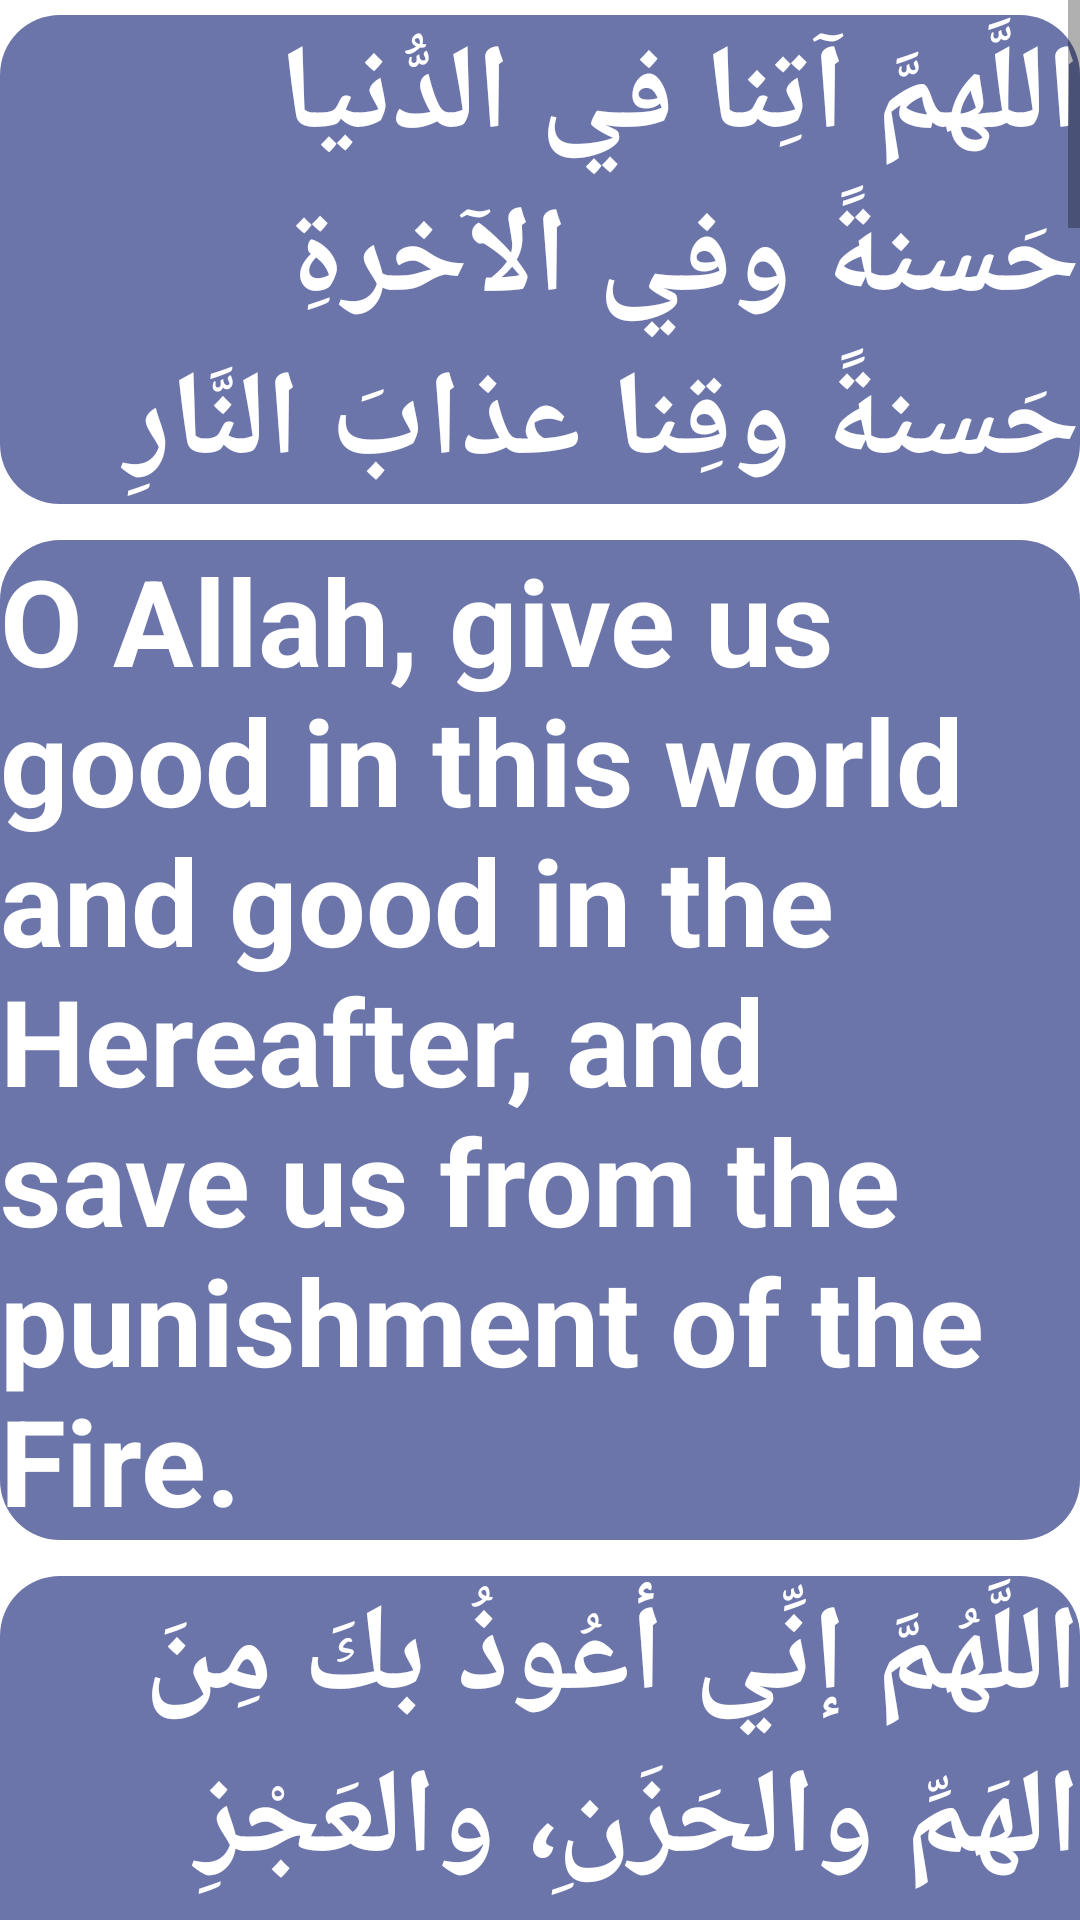

Write the Android layout XML for this screen, with the resource values it uses.
<!-- AndroidManifest.xml: application theme Theme.Azkar -->
<!-- res/layout/activity_main_daily_essential_dua.xml -->
<?xml version="1.0" encoding="utf-8"?>
<androidx.constraintlayout.widget.ConstraintLayout xmlns:android="http://schemas.android.com/apk/res/android"
    xmlns:app="http://schemas.android.com/apk/res-auto"
    xmlns:tools="http://schemas.android.com/tools"
    android:layout_width="match_parent"
    android:layout_height="match_parent"
    tools:context=".MainActivity_Daily_essential_dua">
<ScrollView
    android:layout_width="match_parent"
    android:layout_height="match_parent"
    tools:layout_editor_absoluteX="1dp"
    tools:layout_editor_absoluteY="745dp">

    <LinearLayout
        android:layout_width="match_parent"
        android:layout_height="wrap_content"
        android:orientation="vertical"
        android:scrollbarAlwaysDrawVerticalTrack="true"
        android:scrollbarStyle="insideOverlay">

        <TextView
            android:id="@+id/textView1"
            android:layout_width="match_parent"
            android:layout_height="wrap_content"
            android:layout_marginTop="5dp"
            android:layout_marginBottom="7dp"
            android:background="@drawable/custom_for_linear"
            android:text="اللَّهمَّ آتِنا في الدُّنيا حَسنةً وفي الآخرةِ حَسنةً وقِنا عذابَ النَّارِ"
            android:textColor="@color/white"
            android:textSize="40dp"
            android:textStyle="bold" />
        <TextView
            android:id="@+id/textView2"
            android:layout_width="match_parent"
            android:layout_height="wrap_content"
            android:layout_marginTop="5dp"
            android:layout_marginBottom="7dp"
            android:background="@drawable/custom_for_linear"
            android:text="O Allah, give us good in this world and good in the Hereafter, and save us from the punishment of the Fire."
            android:textColor="@color/white"
            android:textSize="40dp"
            android:textStyle="bold" />
        <TextView
            android:id="@+id/textView3"
            android:layout_width="match_parent"
            android:layout_height="wrap_content"
            android:layout_marginTop="5dp"
            android:layout_marginBottom="7dp"
            android:background="@drawable/custom_for_linear"
            android:text="اللَّهُمَّ إنِّي أعُوذُ بكَ مِنَ الهَمِّ والحَزَنِ، والعَجْزِ والكَسَلِ، والبُخْلِ، والجُبْنِ، وضَلَعِ الدَّيْنِ، وغَلَبَةِ الرِّجالِ"
            android:textColor="@color/white"
            android:textSize="40dp"
            android:textStyle="bold" />
        <TextView
            android:id="@+id/textView4"
            android:layout_width="match_parent"
            android:layout_height="wrap_content"
            android:layout_marginTop="5dp"
            android:layout_marginBottom="7dp"
            android:background="@drawable/custom_for_linear"
            android:text="O Allah, I seek refuge in You from anxiety and sorrow, incapacity and laziness, miserliness, cowardice, the burden of debt, and from being overpowered by men."
            android:textColor="@color/white"
            android:textSize="40dp"
            android:textStyle="bold" />
        <TextView
            android:id="@+id/textView5"
            android:layout_width="match_parent"
            android:layout_height="wrap_content"
            android:layout_marginTop="5dp"
            android:layout_marginBottom="7dp"
            android:background="@drawable/custom_for_linear"
            android:text="سُبْحَانَكَ اللَّهُمَّ رَبَّنَا وبِحَمْدِكَ اللَّهُمَّ اغْفِرْ لي"
            android:textColor="@color/white"
            android:textSize="40dp"
            android:textStyle="bold" />
        <TextView
            android:id="@+id/textView6"
            android:layout_width="match_parent"
            android:layout_height="wrap_content"
            android:layout_marginTop="5dp"
            android:layout_marginBottom="7dp"
            android:background="@drawable/custom_for_linear"
            android:text="Glory and praise be to God, our Lord, God forgive me"
            android:textColor="@color/white"
            android:textSize="40dp"
            android:textStyle="bold" />
        <TextView
            android:id="@+id/textView7"
            android:layout_width="match_parent"
            android:layout_height="wrap_content"
            android:layout_marginTop="5dp"
            android:layout_marginBottom="7dp"
            android:background="@drawable/custom_for_linear"
            android:text="يا مُقلِّبَ القلوبِ ثبِّت قلبي على دينِكَ"
            android:textColor="@color/white"
            android:textSize="40dp"
            android:textStyle="bold" />
        <TextView
            android:id="@+id/textView8"
            android:layout_width="match_parent"
            android:layout_height="wrap_content"
            android:layout_marginTop="5dp"
            android:layout_marginBottom="7dp"
            android:background="@drawable/custom_for_linear"
            android:text="Heart mold set my heart on your religion"
            android:textColor="@color/white"
            android:textSize="40dp"
            android:textStyle="bold" />
        <TextView
            android:id="@+id/textView9"
            android:layout_width="match_parent"
            android:layout_height="wrap_content"
            android:layout_marginTop="5dp"
            android:layout_marginBottom="7dp"
            android:background="@drawable/custom_for_linear"
            android:text="اللهمَّ إنك عفوٌ تحبُّ العفوَ فاعفُ عني"
            android:textColor="@color/white"
            android:textSize="40dp"
            android:textStyle="bold" />
        <TextView
            android:id="@+id/textView10"
            android:layout_width="match_parent"
            android:layout_height="wrap_content"
            android:layout_marginTop="5dp"
            android:layout_marginBottom="7dp"
            android:background="@drawable/custom_for_linear"
            android:text="Oh God, you are the pardoner, you love to pardon, so pardon me"
            android:textColor="@color/white"
            android:textSize="40dp"
            android:textStyle="bold" />
        <TextView
            android:id="@+id/textView11"
            android:layout_width="match_parent"
            android:layout_height="wrap_content"
            android:layout_marginTop="5dp"
            android:layout_marginBottom="7dp"
            android:background="@drawable/custom_for_linear"
            android:text="اللَّهُمَّ اغْفِرْ لي ذَنْبِي كُلَّهُ دِقَّهُ، وجِلَّهُ، وأَوَّلَهُ وآخِرَهُ وعَلانِيَتَهُ وسِرَّهُ"
            android:textColor="@color/white"
            android:textSize="40dp"
            android:textStyle="bold" />
        <TextView
            android:id="@+id/textView12"
            android:layout_width="match_parent"
            android:layout_height="wrap_content"
            android:layout_marginTop="5dp"
            android:layout_marginBottom="7dp"
            android:background="@drawable/custom_for_linear"
            android:text="O Allah, forgive me all my sins, the minute and the majestic, the beginning and the end, the open and the secret."
            android:textColor="@color/white"
            android:textSize="40dp"
            android:textStyle="bold" />
        <TextView
            android:id="@+id/textView13"
            android:layout_width="match_parent"
            android:layout_height="wrap_content"
            android:layout_marginTop="5dp"
            android:layout_marginBottom="7dp"
            android:background="@drawable/custom_for_linear"
            android:text="اللَّهُمَّ أَصْلِحْ لي دِينِي الذي هو عِصْمَةُ أَمْرِي، وَأَصْلِحْ لي دُنْيَايَ الَّتي فِيهَا معاشِي، وَأَصْلِحْ لي آخِرَتي الَّتي فِيهَا معادِي، وَاجْعَلِ الحَيَاةَ زِيَادَةً لي في كُلِّ خَيْرٍ، وَاجْعَلِ المَوْتَ رَاحَةً لي مِن كُلِّ شَرٍّ"
            android:textColor="@color/white"
            android:textSize="40dp"
            android:textStyle="bold" />
        <TextView
            android:id="@+id/textView14"
            android:layout_width="match_parent"
            android:layout_height="wrap_content"
            android:layout_marginTop="5dp"
            android:layout_marginBottom="7dp"
            android:background="@drawable/custom_for_linear"
            android:text="Oh God, reconcile me for my debt, which is the infallibility of my command, and I reform my world in which my pension is, and I fix my last for me in which I am hostile to me, and I will make me happy, and make my life,ّ"
            android:textColor="@color/white"
            android:textSize="40dp"
            android:textStyle="bold" />
        <TextView
            android:id="@+id/textView15"
            android:layout_width="match_parent"
            android:layout_height="wrap_content"
            android:layout_marginTop="5dp"
            android:layout_marginBottom="7dp"
            android:background="@drawable/custom_for_linear"
            android:text="اللَّهُمَّ اغْفِرْ لي خَطِيئَتي وَجَهْلِي، وإسْرَافِي في أَمْرِي، وَما أَنْتَ أَعْلَمُ به مِنِّي، اللَّهُمَّ اغْفِرْ لي جِدِّي وَهَزْلِي، وَخَطَئِي وَعَمْدِي، وَكُلُّ ذلكَ عِندِي، اللَّهُمَّ اغْفِرْ لي ما قَدَّمْتُ وَما أَخَّرْتُ، وَما أَسْرَرْتُ وَما أَعْلَنْتُ، وَما أَنْتَ أَعْلَمُ به مِنِّي، أَنْتَ المُقَدِّمُ وَأَنْتَ المُؤَخِّرُ، وَأَنْتَ علَى كُلِّ شيءٍ قَدِيرٌ"
            android:textColor="@color/white"
            android:textSize="40dp"
            android:textStyle="bold" />
        <TextView
            android:id="@+id/textView16"
            android:layout_width="match_parent"
            android:layout_height="wrap_content"
            android:layout_marginTop="5dp"
            android:layout_marginBottom="7dp"
            android:background="@drawable/custom_for_linear"
            android:text="O Allah, forgive my sin and my ignorance,my extravagance in my affairs,what You know better than me, O Allah, forgive my seriousness and my jest,O Allah, forgive me for what I have done and what I have delayed, and what I have hidden and what I have declared, and what You know better than I do."
            android:textColor="@color/white"
            android:textSize="40dp"
            android:textStyle="bold" />
    </LinearLayout>
</ScrollView>
</androidx.constraintlayout.widget.ConstraintLayout>
<!-- resources referenced by this layout -->
<resources>
  <!-- drawable custom_for_linear (drawable-v24) -->
  <?xml version="1.0" encoding="utf-8"?>
  <shape xmlns:android="http://schemas.android.com/apk/res/android" android:shape="rectangle">
      <solid android:color="#6B75AA"></solid>
      <corners android:radius="20dp"></corners>
  </shape>
  <style name="Theme.Azkar" parent="Theme.MaterialComponents.DayNight.NoActionBar">
          
          <item name="colorPrimary">#FF7180A0</item>
  
          <item name="colorPrimaryVariant">@color/purple_700</item>
          <item name="colorOnPrimary">@color/white</item>
          
          <item name="colorSecondary">@color/teal_200</item>
          <item name="colorSecondaryVariant">@color/teal_700</item>
          <item name="colorOnSecondary">@color/black</item>
          
          <item name="android:statusBarColor">?attr/colorPrimaryVariant</item>
          
      </style>
  <!-- not gathered from this repository: default colours our renderer supplied (Android Studio template values) -->
  <color name="purple_700">#FF3700B3</color>
  <color name="teal_200">#FF03DAC5</color>
  <color name="teal_700">#FF018786</color>
  <color name="black">#FF000000</color>
  <color name="white">#FFFFFFFF</color>
</resources>
